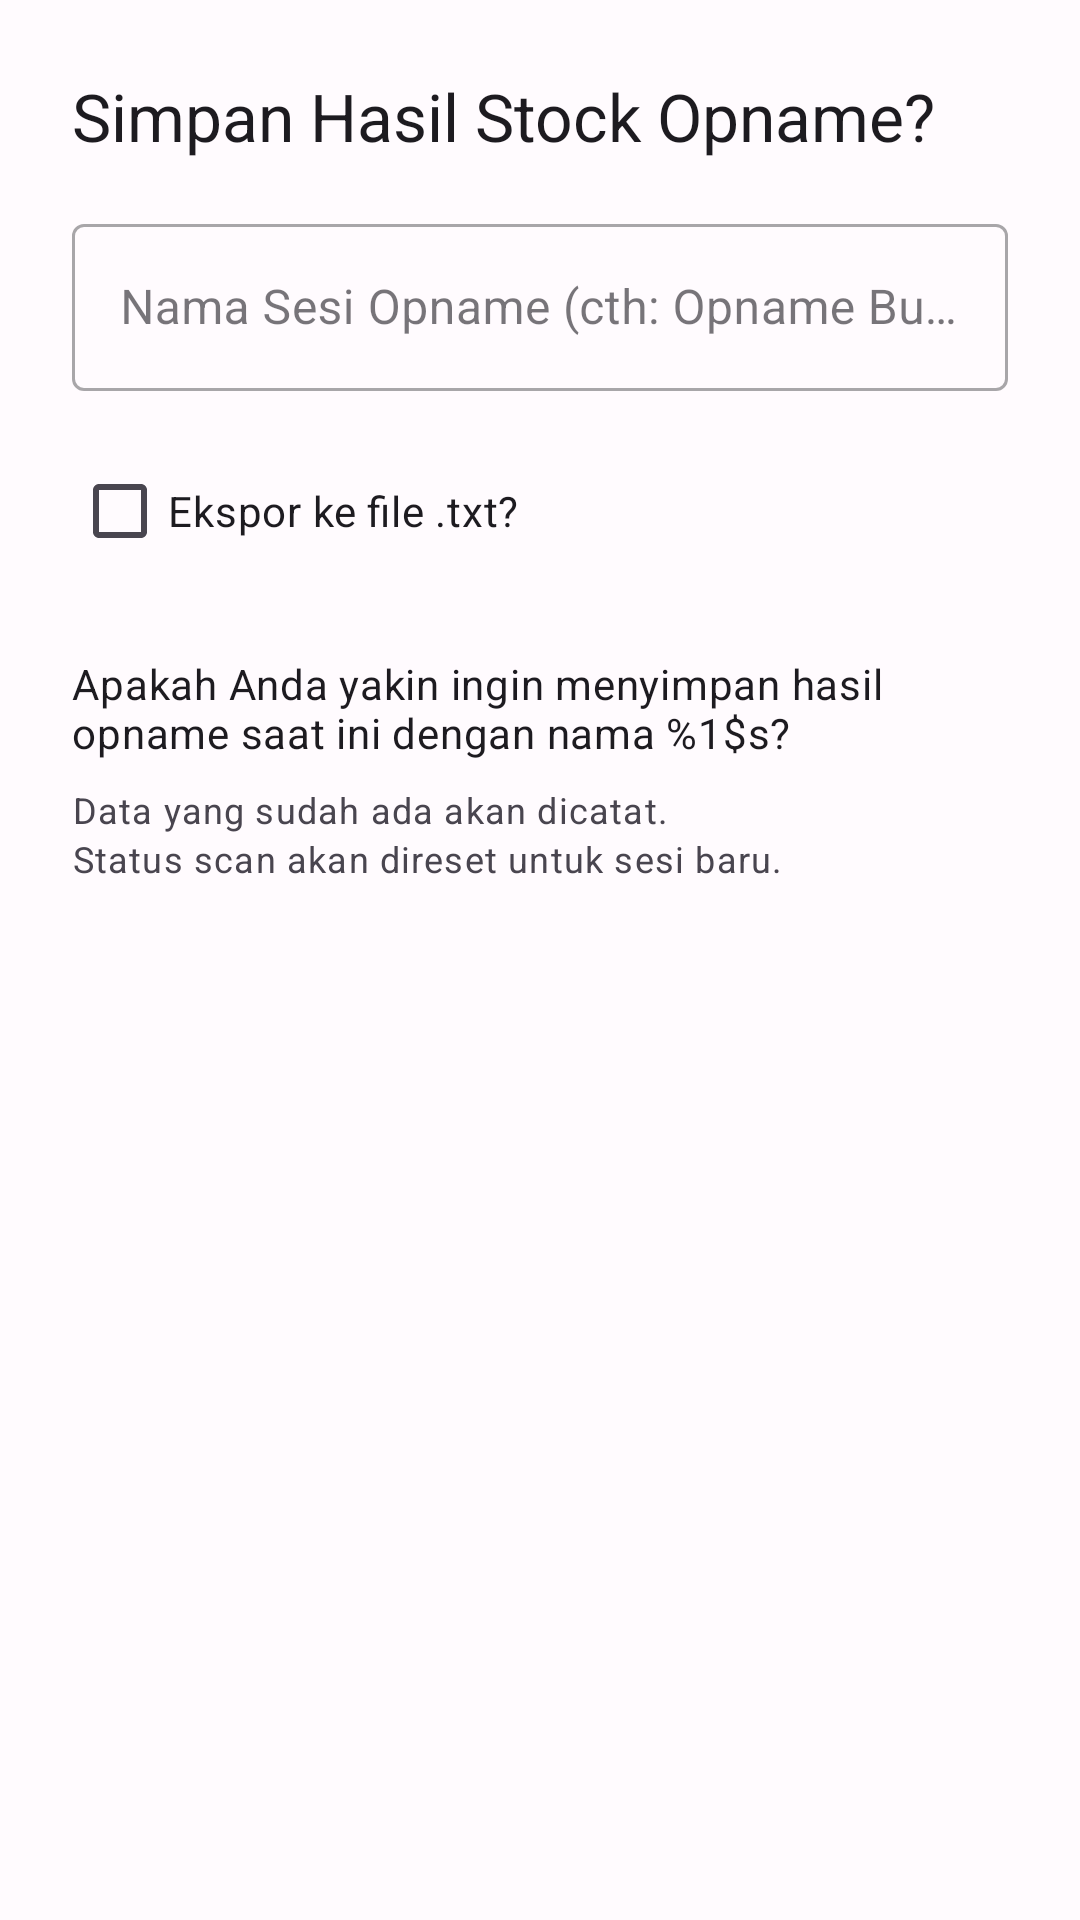

Layout XML and referenced resources for this Android screen:
<!-- AndroidManifest.xml: application theme Theme.AplikasiStockOpnamePerpus -->
<!-- res/layout/dialog_save_opname.xml -->
<?xml version="1.0" encoding="utf-8"?>
<LinearLayout xmlns:android="http://schemas.android.com/apk/res/android"
    android:layout_width="match_parent"
    android:layout_height="wrap_content"
    android:orientation="vertical"
    android:padding="24dp">

    <TextView
        android:id="@+id/textViewDialogTitle"
        android:layout_width="wrap_content"
        android:layout_height="wrap_content"
        android:text="@string/save_opname_results_title"
        android:textAppearance="?attr/textAppearanceTitleLarge"
        android:layout_marginBottom="16dp"/>

    <com.google.android.material.textfield.TextInputLayout
        android:id="@+id/textInputLayoutOpnameName"
        style="@style/Widget.MaterialComponents.TextInputLayout.OutlinedBox"
        android:layout_width="match_parent"
        android:layout_height="wrap_content"
        android:layout_marginBottom="16dp"
        android:hint="@string/dialog_opname_name_hint">

        <com.google.android.material.textfield.TextInputEditText
            android:id="@+id/editTextOpnameName"
            android:layout_width="match_parent"
            android:layout_height="wrap_content"
            android:inputType="textCapWords"
            android:maxLines="1" />
    </com.google.android.material.textfield.TextInputLayout>

    <CheckBox
        android:id="@+id/checkBoxExportToTxt"
        android:layout_width="match_parent"
        android:layout_height="wrap_content"
        android:text="@string/dialog_export_to_txt"
        android:layout_marginBottom="24dp"/>

    <TextView
        android:id="@+id/textViewDialogMessage"
        android:layout_width="match_parent"
        android:layout_height="wrap_content"
        android:text="@string/save_confirmation_message_prefix"
        android:textAppearance="?attr/textAppearanceBodyMedium"
        android:layout_marginBottom="8dp"/>

    <TextView
        android:id="@+id/textViewDialogMessageDetails1"
        android:layout_width="match_parent"
        android:layout_height="wrap_content"
        android:text="@string/opname_data_will_be_recorded"
        android:textAppearance="?attr/textAppearanceBodySmall"
        android:drawablePadding="8dp"
        android:drawableStart="@drawable/ic_baseline_check_circle_24" />
    

    <TextView
        android:id="@+id/textViewDialogMessageDetails2"
        android:layout_width="match_parent"
        android:layout_height="wrap_content"
        android:text="@string/scan_status_will_be_reset"
        android:textAppearance="?attr/textAppearanceBodySmall"
        android:drawablePadding="8dp"
        android:layout_marginBottom="16dp"
        android:drawableStart="@drawable/ic_baseline_check_circle_24" />
    

</LinearLayout>
<!-- resources referenced by this layout -->
<resources>
  <string name="dialog_export_to_txt">Ekspor ke file .txt?</string>
  <string name="dialog_opname_name_hint">Nama Sesi Opname (cth: Opname Bulanan)</string>
  <string name="opname_data_will_be_recorded">Data yang sudah ada akan dicatat.</string>
  <string name="save_confirmation_message_prefix">Apakah Anda yakin ingin menyimpan hasil opname saat ini dengan nama "%1$s"?</string>
  <string name="save_opname_results_title">Simpan Hasil Stock Opname?</string>
  <string name="scan_status_will_be_reset">Status scan akan direset untuk sesi baru.</string>
  <style name="Theme.AplikasiStockOpnamePerpus" parent="Base.Theme.AplikasiStockOpnamePerpus" />
  <color name="md_theme_primary">#6750A4</color>
  <color name="md_theme_onPrimary">#FFFFFF</color>
  <color name="md_theme_primaryContainer">#EADDFF</color>
  <color name="md_theme_onPrimaryContainer">#21005D</color>
  <color name="md_theme_secondary">#625B71</color>
  <color name="md_theme_onSecondary">#FFFFFF</color>
  <color name="md_theme_secondaryContainer">#E8DEF8</color>
  <color name="md_theme_onSecondaryContainer">#1D192B</color>
  <color name="md_theme_tertiary">#7D5260</color>
  <color name="md_theme_onTertiary">#FFFFFF</color>
  <color name="md_theme_tertiaryContainer">#FFD8E4</color>
  <color name="md_theme_onTertiaryContainer">#31111D</color>
  <color name="md_theme_error">#B3261E</color>
  <color name="md_theme_onError">#FFFFFF</color>
  <color name="md_theme_errorContainer">#F9DEDC</color>
  <color name="md_theme_onErrorContainer">#410E0B</color>
  <color name="md_theme_background">#FFFBFE</color>
  <color name="md_theme_onBackground">#1C1B1F</color>
  <color name="md_theme_surface">#FFFBFE</color>
  <color name="md_theme_onSurface">#1C1B1F</color>
  <color name="md_theme_surfaceVariant">#E7E0EC</color>
  <color name="md_theme_onSurfaceVariant">#49454F</color>
  <color name="md_theme_outline">#79747E</color>
  <color name="md_theme_outlineVariant">#CAC4D0</color>
  <color name="md_theme_inverseSurface">#313033</color>
  <color name="md_theme_inverseOnSurface">#F4EFF4</color>
  <color name="md_theme_inversePrimary">#D0BCFF</color>
  <color name="md_theme_primaryFixed">#EADDFF</color>
  <color name="md_theme_onPrimaryFixed">#21005D</color>
  <color name="md_theme_primaryFixedDim">#D0BCFF</color>
  <color name="md_theme_onPrimaryFixedVariant">#4F378B</color>
  <color name="md_theme_secondaryFixed">#E8DEF8</color>
  <color name="md_theme_onSecondaryFixed">#1D192B</color>
  <color name="md_theme_secondaryFixedDim">#CCC2DC</color>
  <color name="md_theme_onSecondaryFixedVariant">#4A4458</color>
  <color name="md_theme_tertiaryFixed">#FFD8E4</color>
  <color name="md_theme_onTertiaryFixed">#31111D</color>
  <color name="md_theme_tertiaryFixedDim">#EFB8C8</color>
  <color name="md_theme_onTertiaryFixedVariant">#633B48</color>
  <color name="md_theme_surfaceDim">#DED8DB</color>
  <color name="md_theme_surfaceBright">#FEF7FC</color>
  <color name="md_theme_surfaceContainerLowest">#FFFFFF</color>
  <color name="md_theme_surfaceContainerLow">#F7F2FA</color>
  <color name="md_theme_surfaceContainer">#F3EDF7</color>
  <color name="md_theme_surfaceContainerHigh">#ECE6F0</color>
  <color name="md_theme_surfaceContainerHighest">#E6E0E9</color>
</resources>
